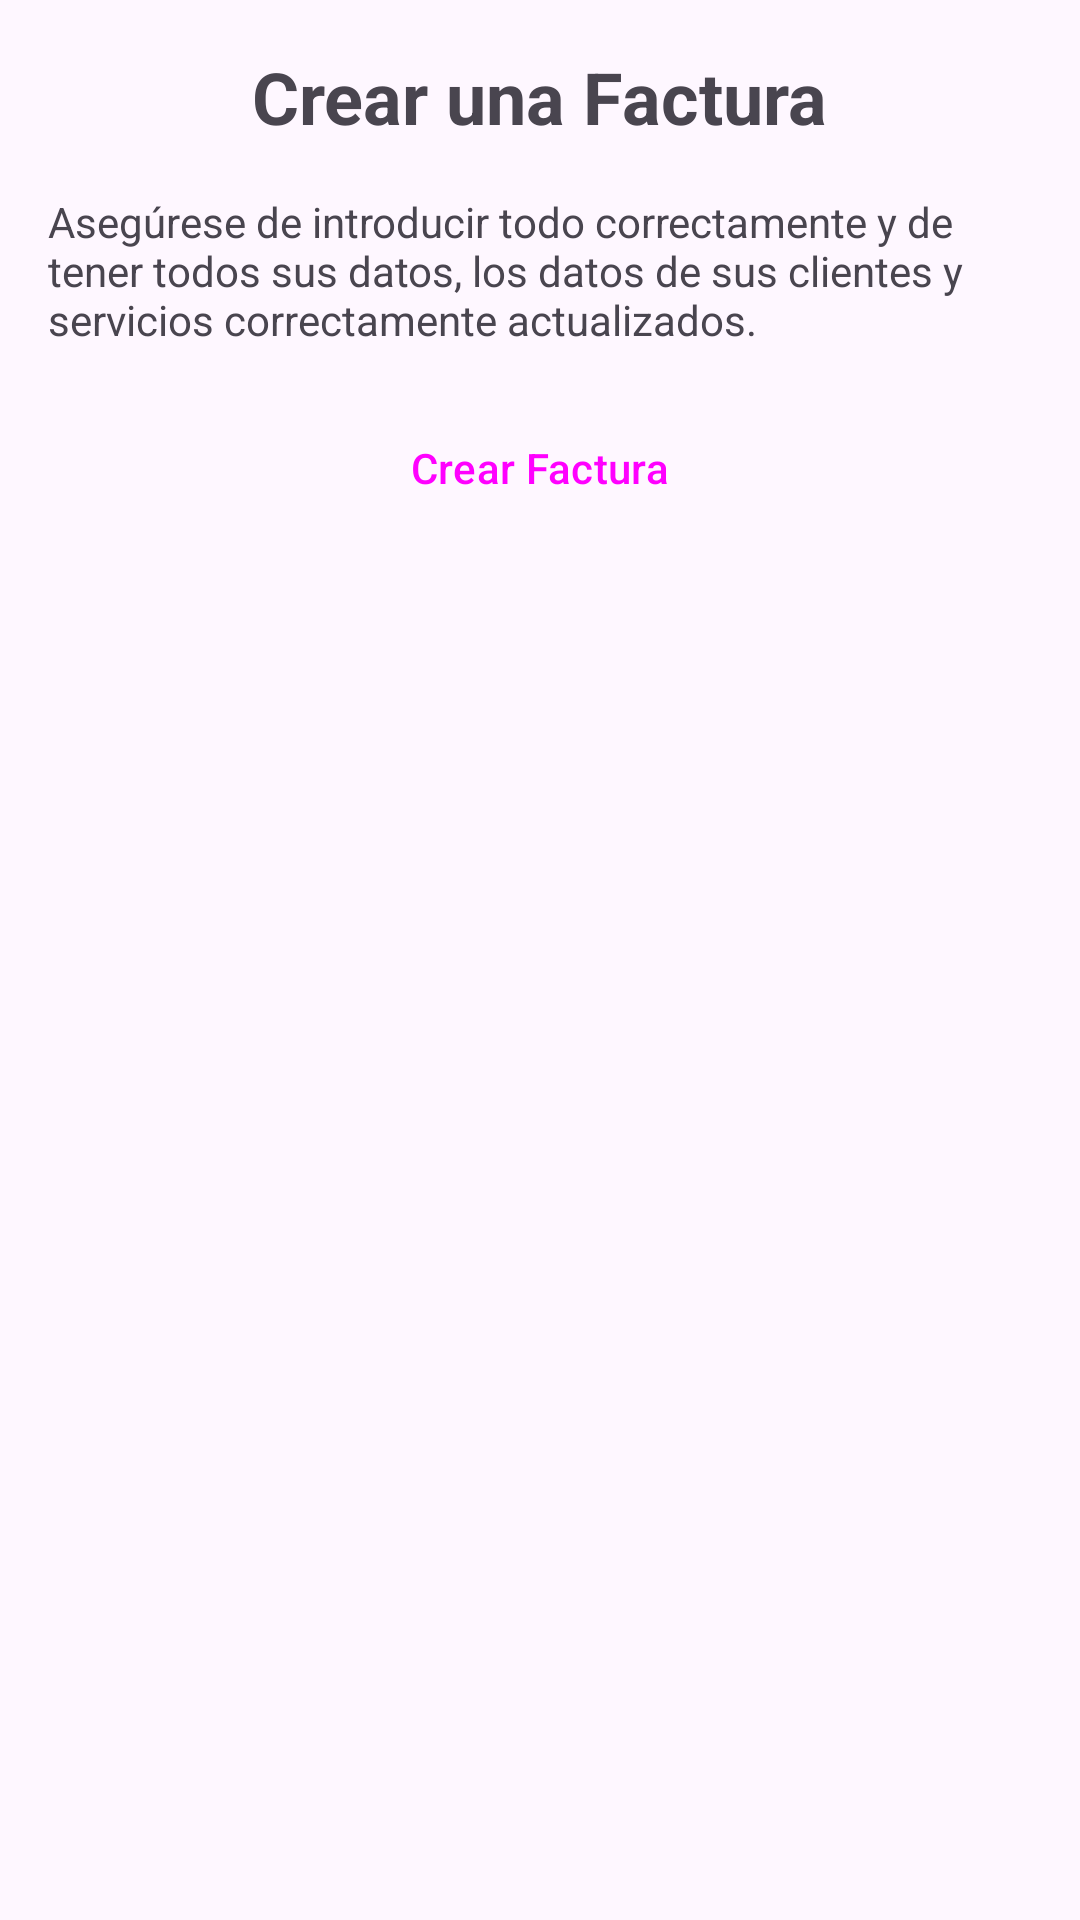

Android layout source for this screen:
<!-- AndroidManifest.xml: application theme Theme.Facturas -->
<!-- res/layout/fragment_start_creating_invoice.xml -->
<?xml version="1.0" encoding="utf-8"?>
<FrameLayout xmlns:android="http://schemas.android.com/apk/res/android"
    xmlns:tools="http://schemas.android.com/tools"
    android:layout_width="match_parent"
    android:layout_height="match_parent"
    tools:context=".fragments.StartCreatingInvoice">

    <LinearLayout
        android:layout_width="match_parent"
        android:layout_height="match_parent"
        android:orientation="vertical"
        android:padding="16dp">

        
        <TextView
            android:layout_width="wrap_content"
            android:layout_height="wrap_content"
            android:text="Crear una Factura"
            android:textSize="24sp"
            android:textStyle="bold"
            android:layout_gravity="center"
            android:paddingBottom="16dp" />

        
        <TextView
            android:layout_width="wrap_content"
            android:layout_height="wrap_content"
            android:text="Asegúrese de introducir todo correctamente y de tener todos sus datos, los datos de sus clientes y servicios correctamente actualizados."
            android:paddingBottom="16dp" />

        
        <Button
            android:id="@+id/button_create_invoice"
            style="@style/Widget.Material3.Button.ElevatedButton"
            android:layout_width="match_parent"
            android:layout_height="wrap_content"
            android:text="Crear Factura" />
    </LinearLayout>
</FrameLayout>
<!-- resources referenced by this layout -->
<resources>
  <style name="Theme.Facturas" parent="Base.Theme.Facturas" />
  <style name="Base.Theme.Facturas" parent="Theme.Material3.DayNight.NoActionBar">
          
          
      </style>
</resources>
